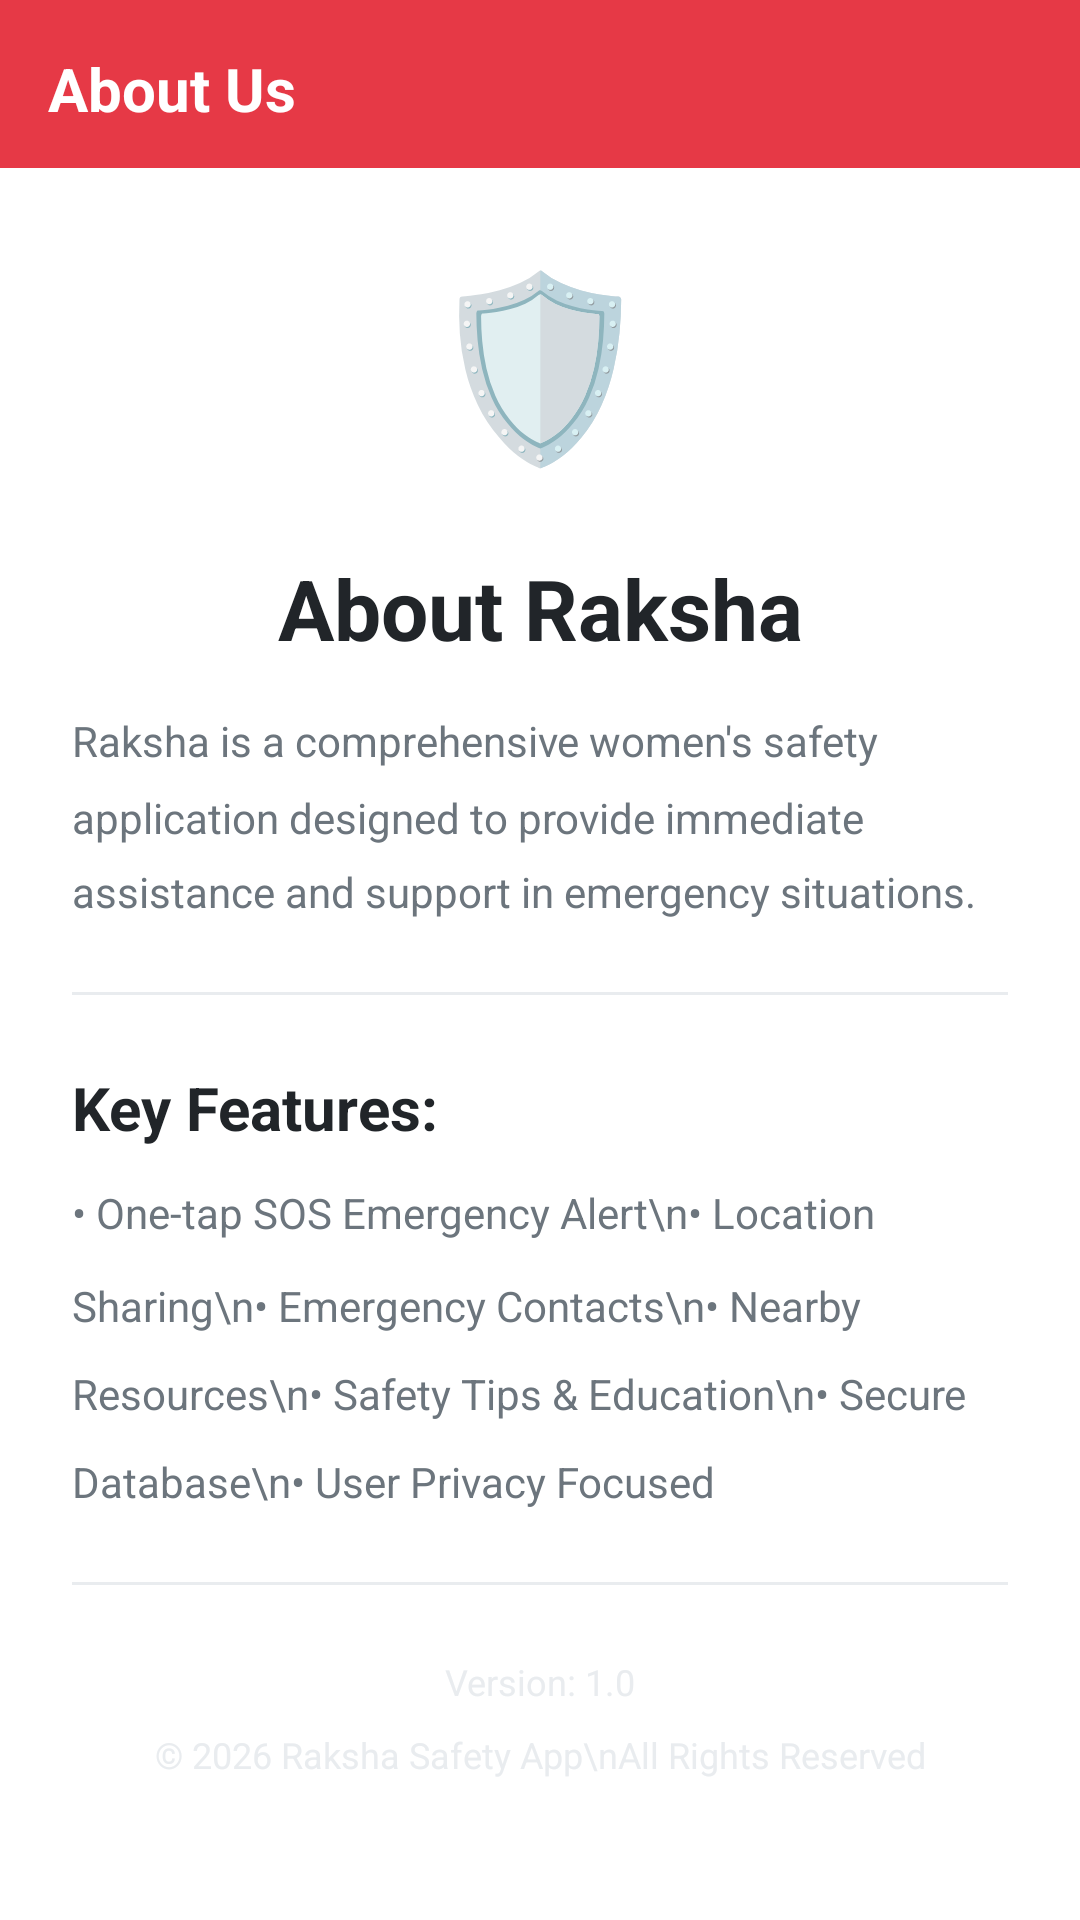

Android layout source for this screen:
<!-- AndroidManifest.xml: application theme AppTheme -->
<!-- res/layout/activity_about_us.xml -->
<?xml version="1.0" encoding="utf-8"?>
<LinearLayout xmlns:android="http://schemas.android.com/apk/res/android"
    android:layout_width="match_parent"
    android:layout_height="match_parent"
    android:orientation="vertical"
    android:background="@color/accent_white">

    
    <LinearLayout
        android:layout_width="match_parent"
        android:layout_height="56dp"
        android:background="@color/primary_red"
        android:padding="16dp"
        android:orientation="horizontal"
        android:gravity="center_vertical">

        <TextView
            android:layout_width="wrap_content"
            android:layout_height="wrap_content"
            android:text="@string/about_us"
            android:textColor="@color/accent_white"
            android:textSize="20sp"
            android:textStyle="bold" />

    </LinearLayout>

    
    <ScrollView
        android:layout_width="match_parent"
        android:layout_height="0dp"
        android:layout_weight="1">

        <LinearLayout
            android:layout_width="match_parent"
            android:layout_height="wrap_content"
            android:orientation="vertical"
            android:padding="24dp">

            <LinearLayout
                android:layout_width="match_parent"
                android:layout_height="wrap_content"
                android:gravity="center"
                android:layout_marginBottom="24dp">

                <TextView
                    android:layout_width="80dp"
                    android:layout_height="80dp"
                    android:text="🛡️"
                    android:textSize="60sp"
                    android:gravity="center" />

            </LinearLayout>

            <TextView
                android:layout_width="match_parent"
                android:layout_height="wrap_content"
                android:text="@string/about_title"
                style="@style/HeadingLarge"
                android:gravity="center"
                android:layout_marginBottom="16dp" />

            <TextView
                android:layout_width="match_parent"
                android:layout_height="wrap_content"
                android:text="@string/about_description"
                style="@style/BodyText"
                android:layout_marginBottom="24dp"
                android:lineSpacingMultiplier="1.5" />

            <View
                android:layout_width="match_parent"
                android:layout_height="1dp"
                android:background="@color/accent_medium_gray"
                android:layout_marginBottom="24dp" />

            <TextView
                android:layout_width="match_parent"
                android:layout_height="wrap_content"
                android:text="Key Features:"
                style="@style/HeadingMedium"
                android:layout_marginBottom="12dp" />

            <TextView
                android:layout_width="match_parent"
                android:layout_height="wrap_content"
                android:text="• One-tap SOS Emergency Alert\n• Location Sharing\n• Emergency Contacts\n• Nearby Resources\n• Safety Tips &amp; Education\n• Secure Database\n• User Privacy Focused"
                style="@style/BodyText"
                android:layout_marginBottom="24dp"
                android:lineSpacingMultiplier="1.8" />

            <View
                android:layout_width="match_parent"
                android:layout_height="1dp"
                android:background="@color/accent_medium_gray"
                android:layout_marginBottom="24dp" />

            <TextView
                android:layout_width="match_parent"
                android:layout_height="wrap_content"
                android:text="Version: 1.0"
                style="@style/SmallText"
                android:gravity="center"
                android:layout_marginBottom="8dp" />

            <TextView
                android:layout_width="match_parent"
                android:layout_height="wrap_content"
                android:text="© 2026 Raksha Safety App\nAll Rights Reserved"
                style="@style/SmallText"
                android:gravity="center" />

        </LinearLayout>

    </ScrollView>

</LinearLayout>
<!-- resources referenced by this layout -->
<resources>
  <color name="accent_medium_gray">#E9ECEF</color>
  <color name="accent_white">#FFFFFF</color>
  <color name="primary_red">#E63946</color>
  <string name="about_description">Raksha is a comprehensive women\'s safety application designed to provide immediate assistance and support in emergency situations.</string>
  <string name="about_title">About Raksha</string>
  <string name="about_us">About Us</string>
  <style name="BodyText">
          <item name="android:textSize">14sp</item>
          <item name="android:textColor">@color/accent_dark_gray</item>
      </style>
  <style name="HeadingLarge">
          <item name="android:textSize">28sp</item>
          <item name="android:textStyle">bold</item>
          <item name="android:textColor">@color/accent_black</item>
      </style>
  <style name="HeadingMedium">
          <item name="android:textSize">20sp</item>
          <item name="android:textStyle">bold</item>
          <item name="android:textColor">@color/accent_black</item>
      </style>
  <style name="SmallText">
          <item name="android:textSize">12sp</item>
          <item name="android:textColor">@color/accent_medium_gray</item>
      </style>
  <style name="AppTheme" parent="Theme.AppCompat.Light.NoActionBar">
          <item name="colorPrimary">@color/primary_red</item>
          <item name="colorPrimaryDark">@color/primary_red_dark</item>
          <item name="colorAccent">@color/primary_pink</item>
          <item name="android:statusBarColor">@color/primary_red_dark</item>
          <item name="android:windowBackground">@color/accent_white</item>
      </style>
  <color name="accent_dark_gray">#6C757D</color>
  <color name="accent_black">#212529</color>
  <color name="primary_red_dark">#D62828</color>
  <color name="primary_pink">#F77F88</color>
</resources>
